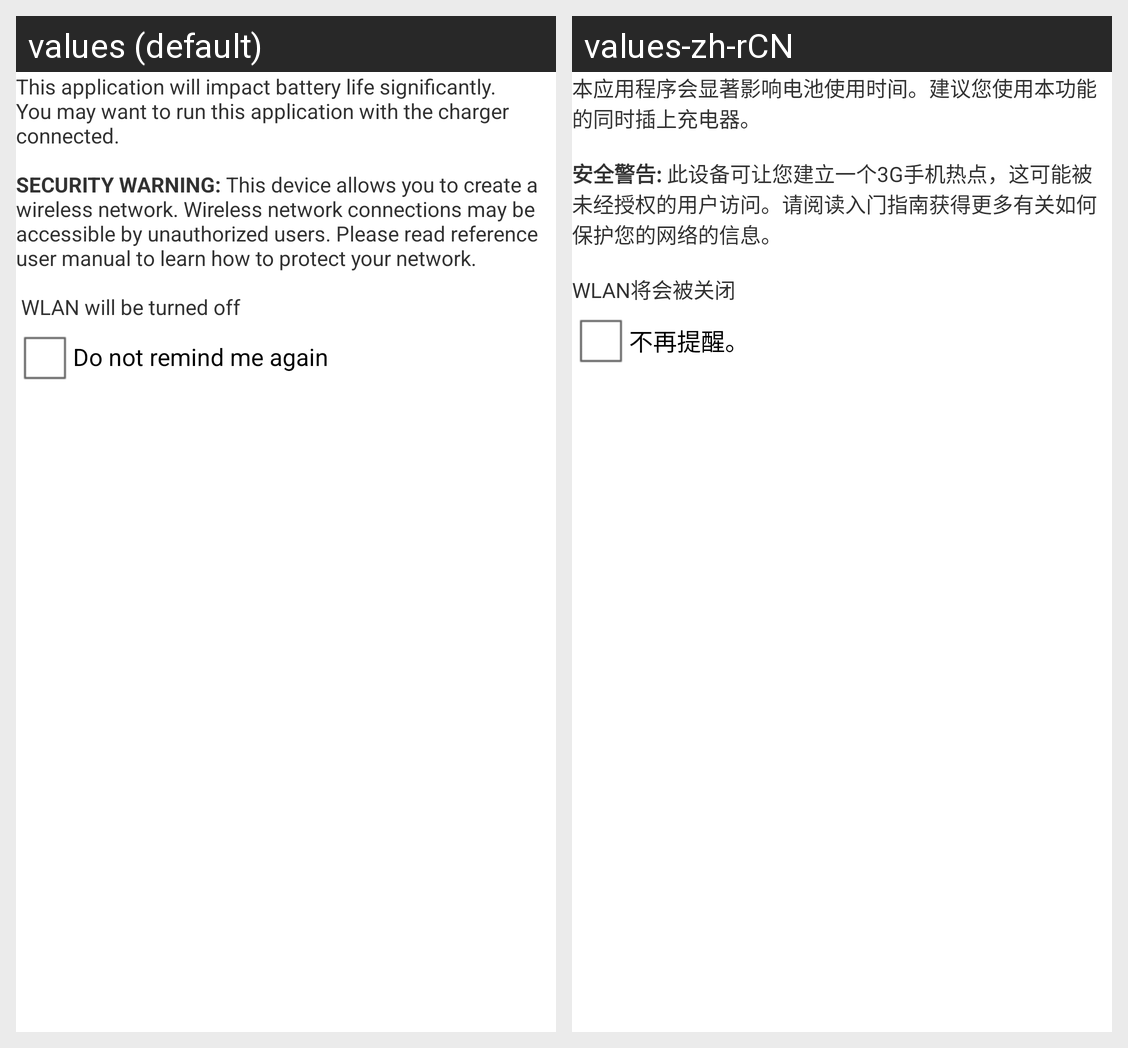

Locale-by-locale string values for the Android screen shown in this grid:
Android screen res/layout/wifi_ap_startup_warning.xml rendered under 2 locales, left to right: values (default), values-zh-rCN. Device: Nexus 5 (rendered at 1080×1920; each locale shown at half size, 540×960, under a caption strip naming it); theme android:Theme.Light.
Strings drawn on this screen, with the default value and each locale's value (text and hints the layout hard-codes, and strings that could not be matched under every locale, appear in the picture but are not listed):

wifi_ap_startup_warning_text
  values: This application will impact battery life significantly. You may want to run this application with the charger connected.
      
      SECURITY WARNING: This device allows you to create a wireless network. Wireless network connections may be accessible by unauthorized users. Please read reference user manual to learn how to protect your network.
      
       WLAN will be turned off
  values-zh-rCN: 本应用程序会显著影响电池使用时间。建议您使用本功能的同时插上充电器。
      
      安全警告: 此设备可让您建立一个3G手机热点，这可能被未经授权的用户访问。请阅读入门指南获得更多有关如何保护您的网络的信息。
      
      WLAN将会被关闭

wifi_ap_startup_warn_again
  values: Do not remind me again
  values-zh-rCN: 不再提醒。
